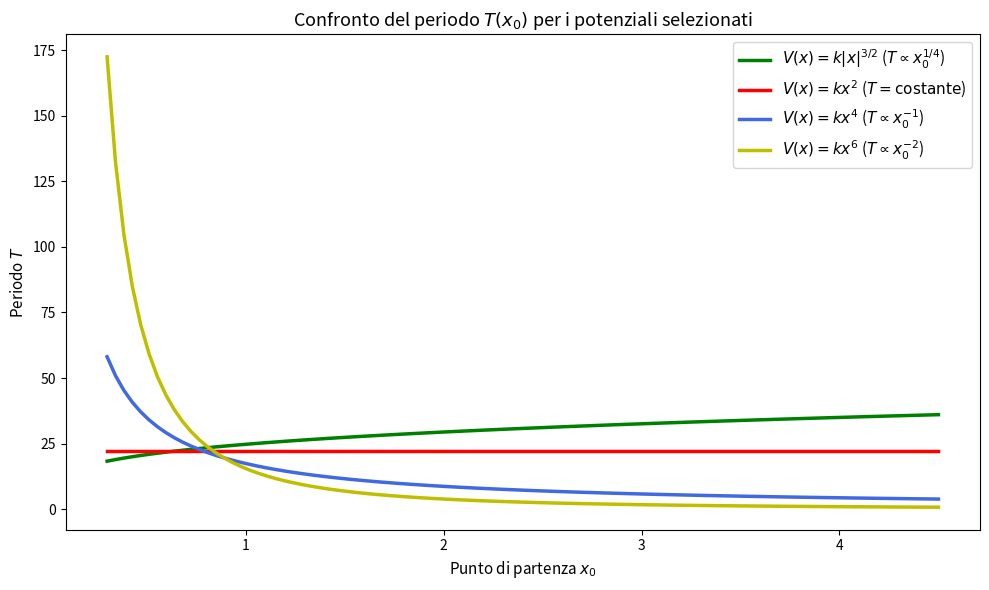

The script that saved this image:
import argparse
import numpy as np
import matplotlib.pyplot as plt
from scipy.integrate import simpson

parser = argparse.ArgumentParser(
    description="Calcola e confronta il periodo T in funzione di x_0 per diversi potenziali simmetrici."
)
parser.add_argument(
    '--potentials', 
    nargs='+', 
    choices=['3/2', '2', '4', '6', 'all'], 
    default=['all'],
    help="Scegli quali potenziali visualizzare (es. --potentials 2 6 oppure --potentials all). Default: all"
)
args = parser.parse_args()

k = 0.1      
m = 1.0       

potenziali_disponibili = {
    '3/2': {
        'func': lambda x: k * np.abs(x)**(3/2),
        'label': r'$V(x) = k |x|^{3/2}$ ($T \propto x_0^{1/4}$)',
        'color': 'g'
    },
    '2': {
        'func': lambda x: k * x**2,
        'label': r'$V(x) = k x^2$ ($T = \mathrm{costante}$)',
        'color': 'r'
    },
    '4': {
        'func': lambda x: k * x**4,
        'label': r'$V(x) = k x^4$ ($T \propto x_0^{-1}$)',
        'color': 'royalblue'
    },
    '6': {
        'func': lambda x: k * x**6,
        'label': r'$V(x) = k x^6$ ($T \propto x_0^{-2}$)',
        'color': 'y'
    }
}

if 'all' in args.potentials:
    scelte = ['3/2', '2', '4', '6']
else:
    scelte = args.potentials

def calcola_periodo(V_func, x0_vals, m, k, N_punti=1000):
    T_vals = []
    for x0 in x0_vals:
        if x0 == 0:
            T_vals.append(0.0)
            continue
            
        x = np.linspace(0, x0 * (1 - 1e-7), N_punti)
        V_x0 = V_func(x0)
        V_x = V_func(x)
        
        differenza = V_x0 - V_x
        integrand = 1.0 / np.sqrt(differenza)
        integrale = simpson(integrand, x=x)
        
        T = np.sqrt(8 * m) * integrale
        T_vals.append(T)
        
    return np.array(T_vals)

x0_values = np.linspace(0.3, 4.5, 100)

plt.figure(figsize=(10, 6))

for p in scelte:
    dati = potenziali_disponibili[p]
    T_vals = calcola_periodo(dati['func'], x0_values, m, k)
    ls = dati.get('linestyle',)
    plt.plot(x0_values, T_vals, color=dati['color'], linewidth=2.5, linestyle=ls, label=dati['label'])

plt.title(r"Confronto del periodo $T(x_0)$ per i potenziali selezionati", fontsize=13)
plt.xlabel(r"Punto di partenza $x_0$", fontsize=11)
plt.ylabel(r"Periodo $T$", fontsize=11)
plt.legend(fontsize=11)
plt.tight_layout()
plt.show()
